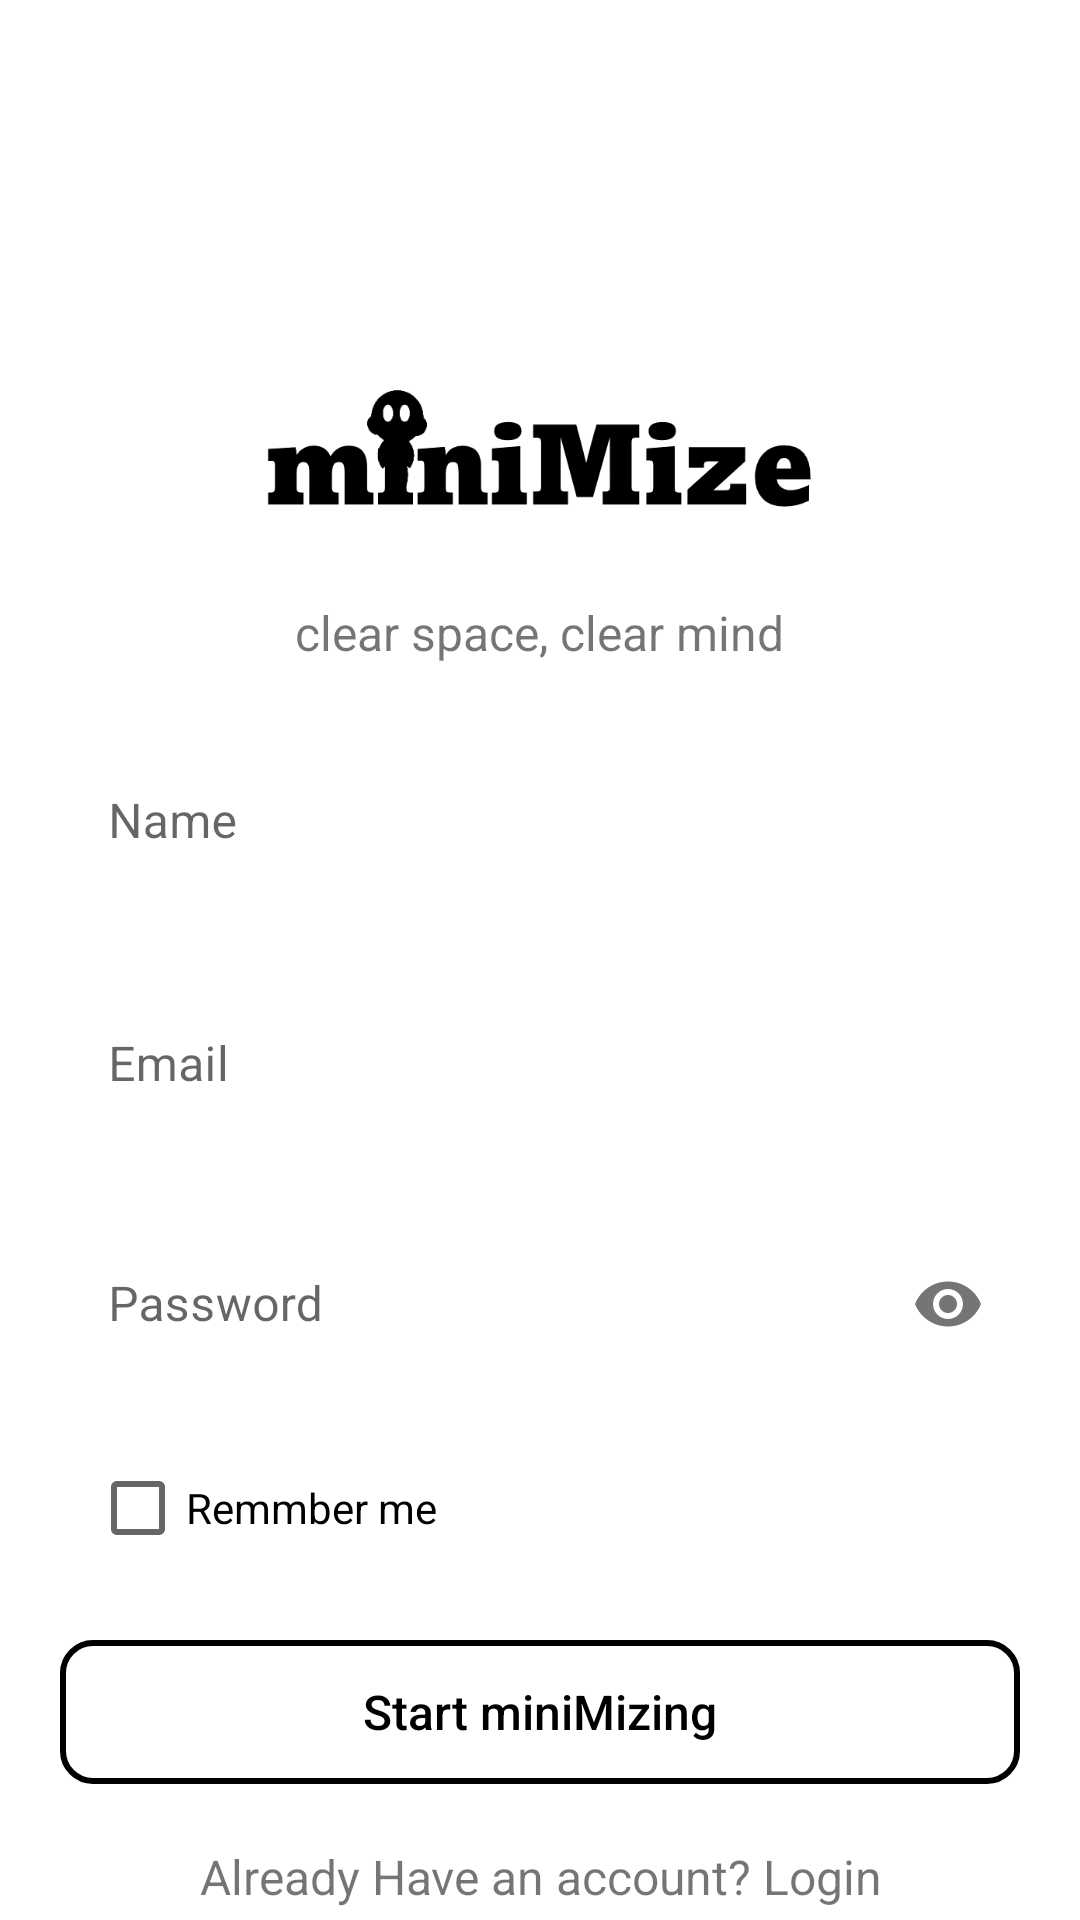

Write the Android layout XML for this screen, with the resource values it uses.
<!-- AndroidManifest.xml: application theme Theme.DeclutteringApp -->
<!-- res/layout/fragment_home.xml -->
<?xml version="1.0" encoding="utf-8"?>
<LinearLayout xmlns:android="http://schemas.android.com/apk/res/android"
    xmlns:tools="http://schemas.android.com/tools"
    android:layout_width="match_parent"
    android:layout_height="match_parent"
    xmlns:app="http://schemas.android.com/apk/res-auto"
    android:orientation="vertical"
    android:layout_gravity="center_horizontal"
    tools:context="com.example.declutteringapp.view.HomeFragment">


    <ImageView
        android:layout_marginTop="120dp"
        android:layout_width="282dp"
        android:layout_height="80dp"
        android:layout_gravity="center_horizontal"
        android:src="@drawable/ic_logo" />
    <TextView
        android:id="@+id/textView"
        android:layout_width="wrap_content"
        android:layout_height="wrap_content"
        android:clickable="true"
        android:layout_marginBottom="16dp"
        android:text="clear space, clear mind"
        android:textSize="16dp"
        android:layout_gravity="center_horizontal"
        />

    <com.google.android.material.textfield.TextInputLayout
        android:layout_width="match_parent"
        android:layout_height="wrap_content"
        app:boxBackgroundMode="none"
       android:layout_gravity="center_horizontal"
        android:background="@color/fui_transparent"
        android:outlineAmbientShadowColor="#808080">

    <androidx.appcompat.widget.AppCompatEditText
        android:id="@+id/txtName"
        android:layout_width="match_parent"
        android:layout_height="50dp"
        android:padding="2dp"
        android:hint="Name"
        android:layout_marginTop="33dp"
        android:layout_gravity="center_horizontal"
        android:layout_margin="20dp"
        android:background="@drawable/border_shape"
        android:ems="10"
        android:inputType="textPersonName"
        app:boxBackgroundMode="none" />/>
    </com.google.android.material.textfield.TextInputLayout>



    <com.google.android.material.textfield.TextInputLayout
        android:layout_width="match_parent"
        android:layout_height="wrap_content"
        app:boxBackgroundMode="none"
        android:layout_gravity="center_horizontal"
        android:background="@color/fui_transparent"
        android:outlineAmbientShadowColor="#808080">

    <androidx.appcompat.widget.AppCompatEditText
        android:id="@+id/txtEmail"
        android:layout_width="match_parent"
        android:layout_height="50dp"
        android:padding="2dp"
        android:hint="Email"
        android:layout_gravity="center_horizontal"
        android:layout_margin="20dp"
        android:background="@drawable/border_shape"
        android:ems="10"
        android:inputType="textEmailAddress"
        app:boxBackgroundMode="none" />
    </com.google.android.material.textfield.TextInputLayout>


    <com.google.android.material.textfield.TextInputLayout
        android:layout_width="match_parent"
        android:layout_height="wrap_content"
        android:hint="Password"
        android:layout_gravity="center_horizontal"
        android:background="@color/fui_transparent"
        android:outlineAmbientShadowColor="#808080"
        app:boxBackgroundMode="none"
        app:passwordToggleEnabled="true">

        <androidx.appcompat.widget.AppCompatEditText
            android:id="@+id/txtPwd"
            android:layout_width="match_parent"
            android:layout_height="match_parent"
            android:layout_margin="20dp"
            android:background="@drawable/border_shape"
            android:padding="5dp"
            android:layout_gravity="center_horizontal"
            android:ems="10"
            app:boxBackgroundMode="none"
            android:inputType="textPassword"
            android:maxLength="10"
            android:maxLines="1"
            android:outlineProvider="paddedBounds"
            android:outlineSpotShadowColor="#979191" />
    </com.google.android.material.textfield.TextInputLayout>

    <CheckBox
        android:id="@+id/rememberMeUp"
        android:layout_width="wrap_content"
        android:layout_height="wrap_content"
        android:layout_marginLeft="30dp"
        android:text="@string/Rememberme"
        android:layout_marginBottom="20dp"
        />

    <Button
        android:id="@+id/btnSignUp"
        android:layout_width="320dp"
        android:layout_height="wrap_content"
        android:layout_gravity="center_horizontal"
        android:background="@drawable/border_shape_two"
        android:text="Start miniMizing"
        android:textAllCaps="false"
        android:textColor="@color/black"
        android:textSize="16dp" />

    <TextView
        android:id="@+id/lnkLogin"
        android:layout_width="match_parent"
        android:layout_height="wrap_content"
        android:layout_marginTop="20dp"
        android:gravity="center"
        android:onClick="test"
        android:text="Already Have an account? Login"
        android:textSize="16dp" />


</LinearLayout>
<!-- resources referenced by this layout -->
<resources>
  <color name="black">#FF000000</color>
  <!-- drawable border_shape_two (drawable) -->
  <shape xmlns:android="http://schemas.android.com/apk/res/android">
      <stroke android:width="2dp" android:color="#000000" />
      <solid android:color="@color/fui_transparent" />
      <corners android:radius="10dp" />
      <padding android:left="2dp" android:top="2dp" android:right="2dp" android:bottom="2dp" />
  </shape>
  <!-- drawable ic_logo: png bitmap (drawable-v24, 11819 bytes) -->
  <string name="Rememberme">Remmber me</string>
  <style name="Theme.DeclutteringApp" parent="Theme.MaterialComponents.DayNight.NoActionBar">
          
          <item name="colorPrimary">#000000</item>
          <item name="colorPrimaryVariant">#000000</item>
          <item name="colorOnPrimary">@color/black</item>
          
          <item name="colorSecondary">#000000</item>
          <item name="colorSecondaryVariant">#000000</item>
          <item name="colorOnSecondary">@color/black</item>
  
          
          <item name="android:statusBarColor" tools:targetApi="l">?attr/colorPrimaryVariant</item>
  
          
      </style>
</resources>
